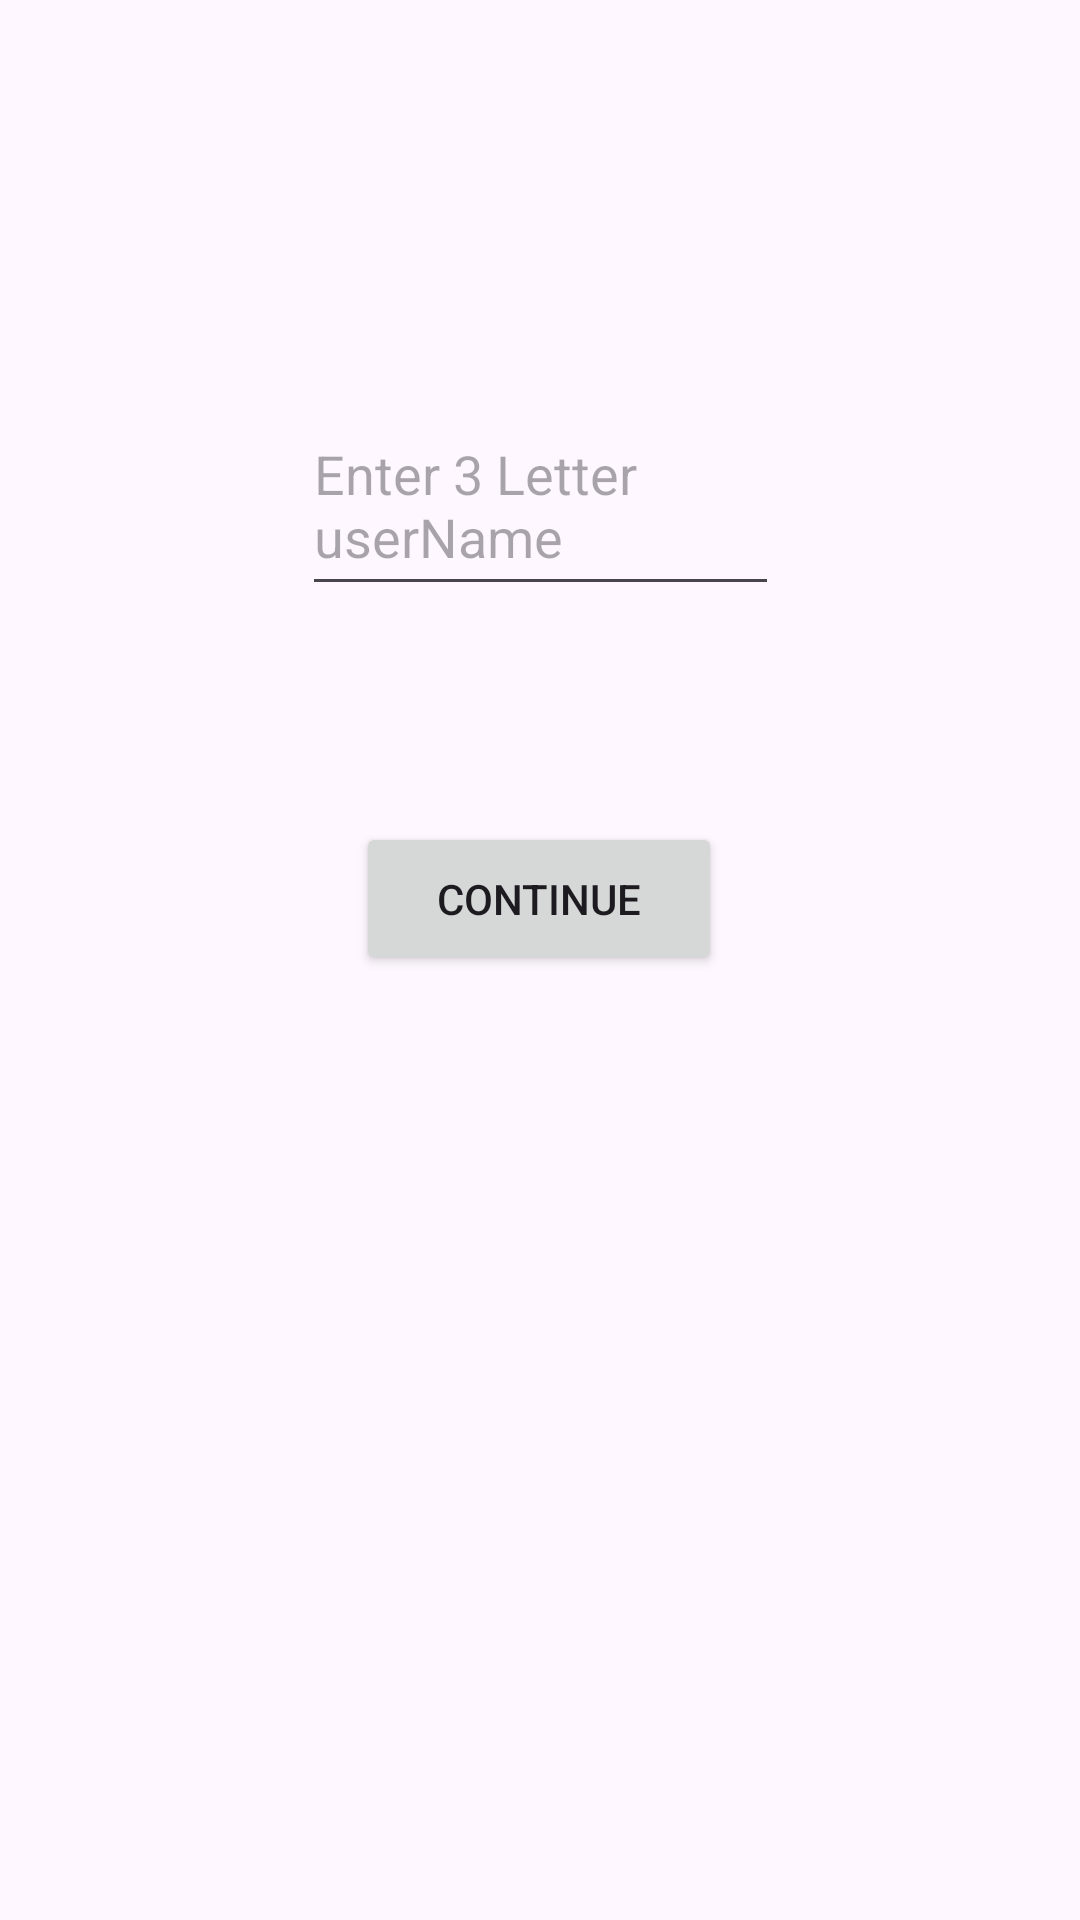

Produce the Android XML layout that renders to this screen, including the resource entries it uses.
<!-- AndroidManifest.xml: application theme Theme.Project2 -->
<!-- res/layout/activity_leader_board_ask_user.xml -->
<?xml version="1.0" encoding="utf-8"?>
<androidx.constraintlayout.widget.ConstraintLayout xmlns:android="http://schemas.android.com/apk/res/android"
    xmlns:app="http://schemas.android.com/apk/res-auto"
    xmlns:tools="http://schemas.android.com/tools"
    android:id="@+id/main"
    android:layout_width="match_parent"
    android:layout_height="match_parent"
    tools:context=".leaderBoard_askUser">

    <EditText
        android:id="@+id/lbName"
        android:layout_width="159dp"
        android:layout_height="70dp"
        android:layout_marginTop="132dp"
        android:hint="Enter 3 Letter userName"
        app:layout_constraintEnd_toEndOf="parent"
        app:layout_constraintStart_toStartOf="parent"
        app:layout_constraintTop_toTopOf="parent" />

    <Button
        android:id="@+id/displayLBbutton"
        android:layout_width="122dp"
        android:layout_height="51dp"
        android:layout_marginTop="72dp"
        android:text="continue"
        app:layout_constraintEnd_toEndOf="parent"
        app:layout_constraintHorizontal_bias="0.498"
        app:layout_constraintStart_toStartOf="parent"
        app:layout_constraintTop_toBottomOf="@+id/lbName" />
</androidx.constraintlayout.widget.ConstraintLayout>
<!-- resources referenced by this layout -->
<resources>
  <style name="Theme.Project2" parent="Base.Theme.Project2" />
  <style name="Base.Theme.Project2" parent="Theme.Material3.DayNight.NoActionBar">
          
          
      </style>
</resources>
